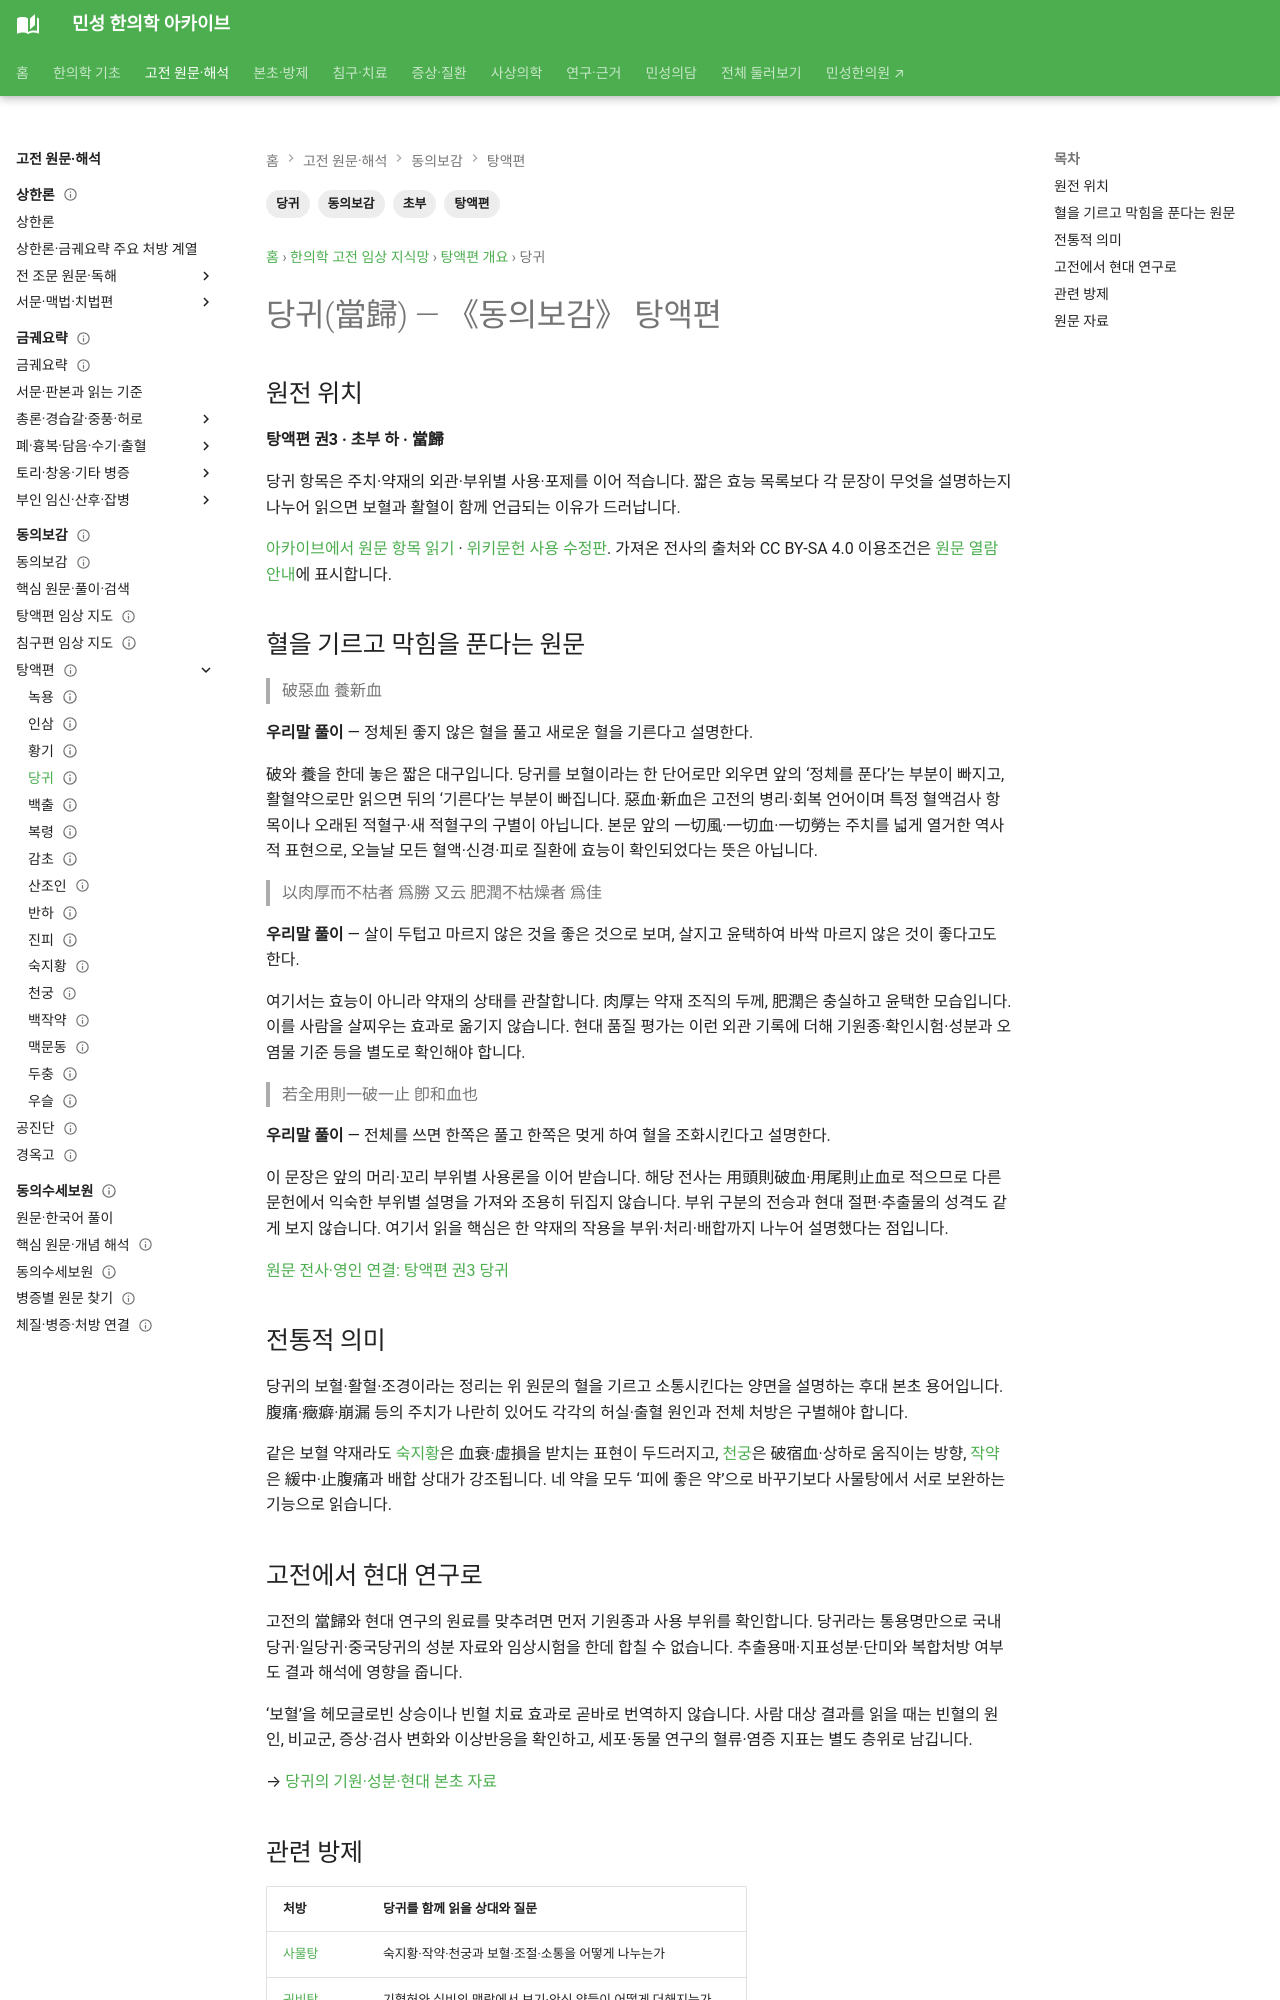

repository: joowon1111/minseong-korean-medicine-wiki · page: classics/donguibogam/tangyeok/angelica/index.html · generator: mkdocs

---
title: 동의보감의 당귀(當歸)
description: 동의보감 탕액편 초부의 당귀와 보혈·활혈의 전통, 현대 연구를 연결합니다.
tags: [동의보감, 탕액편, 당귀, 초부]
status: 검토완료
last_reviewed: 2026-08-19
---
# 당귀(當歸) — 《동의보감》 탕액편

## 원전 위치
**탕액편 권2 · 초부(草部)**

《동의보감》 탕액편 초부에 당귀(當歸)가 수록되어 있다. 당귀는 동아시아 의학에서 혈과 관련된 대표적인 본초로 오랫동안 활용되어 왔다.

!!! tip "아카이브 해설"
    《동의보감》의 기록은 수백 년 동안 이어져 온 한의학의 약물 활용 경험을 보여준다. 현대 연구는 이러한 전통적 활용을 성분·약리·임상연구의 언어로 새롭게 탐구하고 있으며, 이 아카이브에서는 두 층위를 구분하면서도 서로 연결해 살펴본다.


## 전통적 의미
당귀는 보혈과 활혈, 조경, 통증 및 윤조와 관련된 전통적 활용이 축적되어 있다. 귀비탕·독활기생탕 등 여러 방제에서 다른 본초와 배합되어 처방의 방향을 구성한다.
